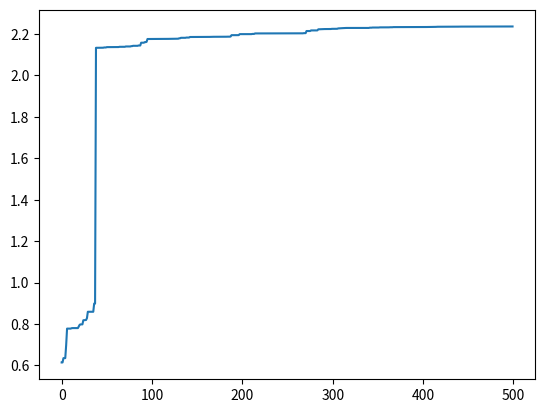

This chart was generated by the following Python code:
# -*-coding:utf-8 -*-
#目标求解2*sin(x)+cos(x)最大值
import random
import math
import matplotlib.pyplot as plt
class GA(object):
    #初始化种群 生成chromosome_length大小的population_size个个体的种群

    def __init__(self,population_size,chromosome_length,max_value,pc,pm):

        self.population_size=population_size
        self.choromosome_length=chromosome_length
        # self.population=[[]]
        self.max_value=max_value
        self.pc=pc
        self.pm=pm
        # self.fitness_value=[]



    def species_origin(self):
        population=[[]]
        for i in range(self.population_size):

            temporary=[]
            #染色体暂存器
            for j in range(self.choromosome_length):

                temporary.append(random.randint(0,1))
            #随机产生一个染色体,由二进制数组成

            population.append(temporary)
            #将染色体添加到种群中
        return population[1:]
        # 将种群返回，种群是个二维数组，个体和染色体两维

    #从二进制到十进制
    #编码  input:种群,染色体长度 编码过程就是将多元函数转化成一元函数的过程
    def translation(self,population):

        temporary=[]
        for i in range(len(population)):
            total=0
            for j in range(self.choromosome_length):
                total+=population[i][j]*(math.pow(2,j))
            #从第一个基因开始，每位对2求幂，再求和
            # 如：0101 转成十进制为：1 * 20 + 0 * 21 + 1 * 22 + 0 * 23 = 1 + 0 + 4 + 0 = 5
            temporary.append(total)
        #一个染色体编码完成，由一个二进制数编码为一个十进制数
        return temporary
    # 返回种群中所有个体编码完成后的十进制数



    #from protein to function,according to its functoin value

    #a protein realize its function according its structure
    # 目标函数相当于环境 对染色体进行筛选，这里是2*sin(x)+math.cos(x)
    def function(self,population):
        temporary=[]
        function1=[]
        temporary=self.translation(population)
        for i in range(len(temporary)):
            x=temporary[i]*self.max_value/(math.pow(2,self.choromosome_length)-10)
            function1.append(2*math.sin(x)+math.cos(x))

        #这里将sin(x)作为目标函数
        return function1

    #定义适应度
    def fitness(self,function1):

        fitness_value=[]

        num=len(function1)

        for i in range(num):

            if(function1[i]>0):
                temporary=function1[i]
            else:
                temporary=0.0
            # 如果适应度小于0,则定为0

            fitness_value.append(temporary)
        #将适应度添加到列表中

        return fitness_value

    #计算适应度和

    def sum(self,fitness_value):
        total=0

        for i in range(len(fitness_value)):
            total+=fitness_value[i]
        return total

    #计算适应度斐伯纳且列表
    def cumsum(self,fitness1):
        for i in range(len(fitness1)-2,-1,-1):
            # range(start,stop,[step])
            # 倒计数
            total=0
            j=0

            while(j<=i):
                total+=fitness1[j]
                j+=1

            fitness1[i]=total
            fitness1[len(fitness1)-1]=1


    #3.选择种群中个体适应度最大的个体
    def selection(self,population,fitness_value):
        new_fitness=[]
        #单个公式暂存器
        total_fitness=self.sum(fitness_value)
        #将所有的适应度求和
        for i in range(len(fitness_value)):
            new_fitness.append(fitness_value[i]/total_fitness)
        #将所有个体的适应度正则化
        self.cumsum(new_fitness)
        #
        ms=[]
        #存活的种群
        population_length=pop_len=len(population)
        #求出种群长度
        #根据随机数确定哪几个能存活

        for i in range(pop_len):
            ms.append(random.random())
        # 产生种群个数的随机值
        # ms.sort()
        # 存活的种群排序
        fitin=0
        newin=0
        new_population=new_pop=population

        #轮盘赌方式
        while newin<pop_len:
            if(ms[newin]<new_fitness[fitin]):
                new_pop[newin]=population[fitin]
                newin+=1
            else:
                fitin+=1
        population=new_pop

    #4.交叉操作
    def crossover(self,population):
        #pc是概率阈值，选择单点交叉还是多点交叉，生成新的交叉个体，这里没用
        pop_len=len(population)

        for i in range(pop_len-1):

            if(random.random()<self.pc):

                cpoint=random.randint(0,len(population[0]))
                #在种群个数内随机生成单点交叉点
                temporary1=[]
                temporary2=[]

                temporary1.extend(population[i][0:cpoint])
                temporary1.extend(population[i+1][cpoint:len(population[i])])
                #将tmporary1作为暂存器，暂时存放第i个染色体中的前0到cpoint个基因，
                #然后再把第i+1个染色体中的后cpoint到第i个染色体中的基因个数，补充到temporary2后面

                temporary2.extend(population[i+1][0:cpoint])
                temporary2.extend(population[i][cpoint:len(population[i])])
                # 将tmporary2作为暂存器，暂时存放第i+1个染色体中的前0到cpoint个基因，
                # 然后再把第i个染色体中的后cpoint到第i个染色体中的基因个数，补充到temporary2后面
                population[i]=temporary1
                population[i+1]=temporary2
        # 第i个染色体和第i+1个染色体基因重组/交叉完成
    def mutation(self,population):
        # pm是概率阈值
        px=len(population)
        # 求出种群中所有种群/个体的个数
        py=len(population[0])
        # 染色体/个体基因的个数
        for i in range(px):
            if(random.random()<self.pm):
                mpoint=random.randint(0,py-1)
                #
                if(population[i][mpoint]==1):
                    #将mpoint个基因进行单点随机变异，变为0或者1
                    population[i][mpoint]=0
                else:
                    population[i][mpoint]=1

    #transform the binary to decimalism
    # 将每一个染色体都转化成十进制 max_value,再筛去过大的值
    def b2d(self,best_individual):
        total=0
        b=len(best_individual)
        for i in range(b):
            total=total+best_individual[i]*math.pow(2,i)

        total=total*self.max_value/(math.pow(2,self.choromosome_length)-1)
        return total

    #寻找最好的适应度和个体

    def best(self,population,fitness_value):

        px=len(population)
        bestindividual=[]
        bestfitness=fitness_value[0]
        # print(fitness_value)

        for i in range(1,px):
            # 循环找出最大的适应度，适应度最大的也就是最好的个体
            if(fitness_value[i]>bestfitness):

                bestfitness=fitness_value[i]
                bestindividual=population[i]

        return [bestindividual,bestfitness]


    def plot(self, results):
        X = []
        Y = []

        for i in range(500):
            X.append(i)
            Y.append(results[i][0])

        plt.plot(X, Y)
        plt.show()

    def main(self):

        results = [[]]
        fitness_value = []
        fitmean = []

        population = pop = self.species_origin()

        for i in range(500):
            function_value = self.function(population)
            # print('fit funtion_value:',function_value)
            fitness_value = self.fitness(function_value)
            # print('fitness_value:',fitness_value)

            best_individual, best_fitness = self.best(population,fitness_value)
            results.append([best_fitness, self.b2d(best_individual)])
            # 将最好的个体和最好的适应度保存，并将最好的个体转成十进制,适应度函数
            self.selection(population,fitness_value)
            self.crossover(population)
            self.mutation(population)
        results = results[1:]
        results.sort()
        self.plot(results)

if __name__ == '__main__':


    population_size=400
    max_value=10
    chromosome_length=20
    pc=0.6
    pm=0.01
    ga=GA(population_size,chromosome_length,max_value,pc,pm)
    ga.main()